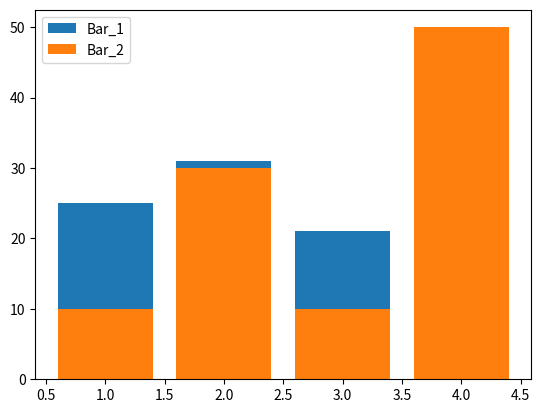

This chart was generated by the following Python code:
import matplotlib.pyplot as mpl

x = [1, 2, 3, 4]
y = [25, 31 ,21 ,28]
x_2 = [1, 2, 3, 4]
y_2 = [10, 30, 10, 50]
mpl.bar(x, y, label = "Bar_1")
mpl.bar(x_2, y_2, label = "Bar_2")
mpl.legend()
mpl.show()
